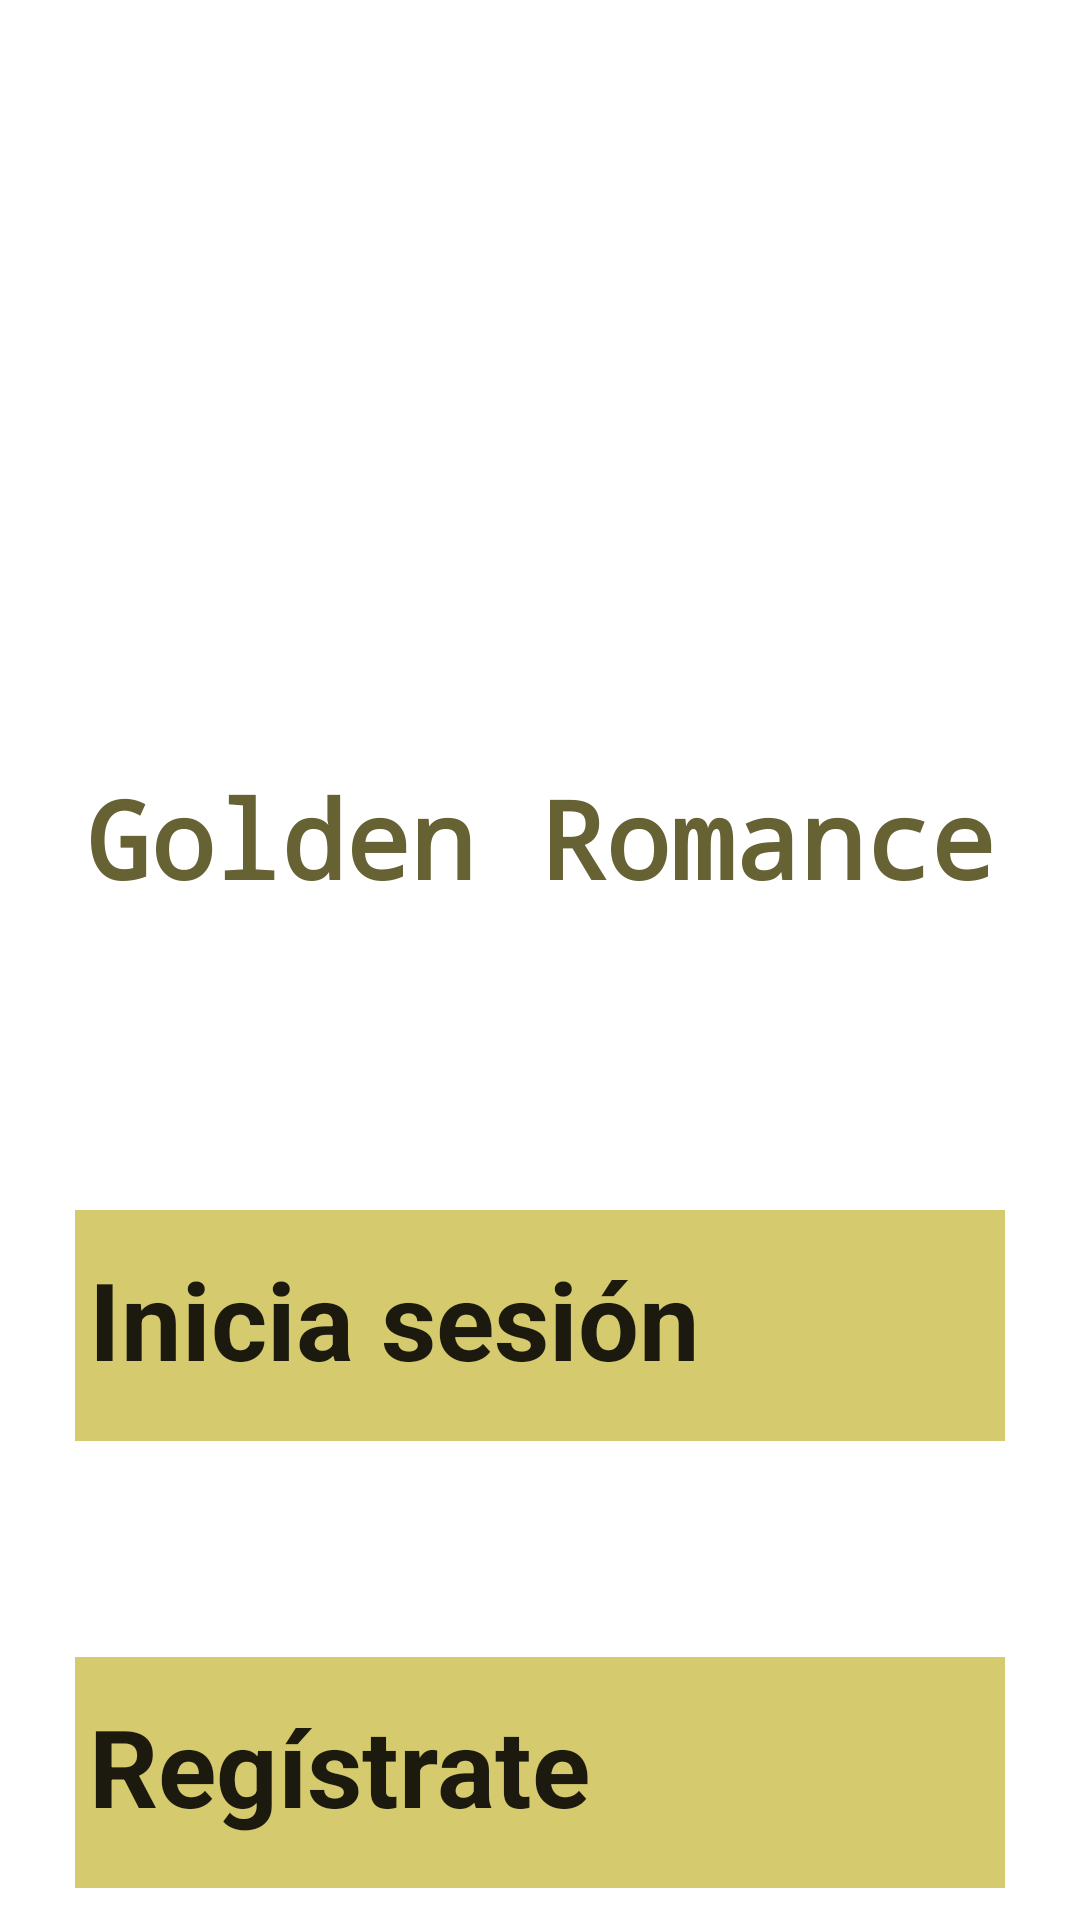

Layout XML and referenced resources for this Android screen:
<!-- AndroidManifest.xml: application theme Theme.GoldenRomance -->
<!-- res/layout/activity_login_yregistro.xml -->
<?xml version="1.0" encoding="utf-8"?>
<androidx.constraintlayout.widget.ConstraintLayout
    xmlns:android="http://schemas.android.com/apk/res/android"
    xmlns:app="http://schemas.android.com/apk/res-auto"
    xmlns:tools="http://schemas.android.com/tools"
    android:layout_width="match_parent"
    android:layout_height="match_parent"
    tools:context=".LoginYRegistro">

    <RelativeLayout
        android:layout_width="match_parent"
        android:layout_height="match_parent"
        android:background="@color/white">

        <ScrollView
            android:layout_width="match_parent"
            android:layout_height="match_parent"
            android:fillViewport="true">

        <LinearLayout
            android:layout_width="match_parent"
            android:layout_height="match_parent"
            android:background="@color/white"
            android:orientation="vertical"
            android:paddingLeft="25dp"
            android:paddingTop="55dp"
            android:paddingRight="25dp">

            <LinearLayout
                android:layout_width="match_parent"
                android:layout_height="match_parent"
                android:orientation="vertical">

                <ImageView
                    android:layout_width="218dp"
                    android:layout_height="200dp"
                    android:layout_gravity="center_horizontal"
                    android:src="@drawable/logo" />

                <TextView
                    android:layout_width="wrap_content"
                    android:layout_height="wrap_content"
                    android:layout_gravity="center_horizontal"
                    android:fontFamily="monospace"
                    android:text="Golden Romance"
                    android:textColor="#676234"
                    android:textSize="36dp"
                    android:textStyle="bold" />

                <androidx.appcompat.widget.AppCompatButton
                    android:id="@+id/login"
                    android:layout_width="325dp"
                    android:layout_height="77dp"
                    android:layout_gravity="center_horizontal"
                    android:layout_marginTop="100dp"
                    android:layout_marginBottom="2dp"
                    android:background="#D5CB6E"
                    android:padding="12dp"
                    android:text="Inicia sesión"
                    android:textSize="36dp"
                    android:textStyle="bold" />

                <androidx.appcompat.widget.AppCompatButton
                    android:id="@+id/registro"
                    android:layout_width="325dp"
                    android:layout_height="77dp"
                    android:layout_gravity="center_horizontal"
                    android:layout_marginTop="70dp"
                    android:layout_marginBottom="2dp"
                    android:background="#D5CB6E"
                    android:padding="12dp"
                    android:text="Regístrate"
                    android:textSize="36dp"
                    android:textStyle="bold" />
            </LinearLayout>
        </LinearLayout>
        </ScrollView>
    </RelativeLayout>

    <ProgressBar
    android:id="@+id/pBar"
    android:layout_width="85dp"
    android:layout_height="85dp"
    app:layout_constraintBottom_toBottomOf="parent"
    app:layout_constraintLeft_toLeftOf="parent"
    app:layout_constraintRight_toRightOf="parent"
        android:layout_marginBottom="28dp"
    app:layout_constraintTop_toTopOf="parent"/>

</androidx.constraintlayout.widget.ConstraintLayout>
<!-- resources referenced by this layout -->
<resources>
  <style name="Theme.GoldenRomance" parent="android:Theme.Material.Light.NoActionBar" />
  <!-- not gathered from this repository: default colours our renderer supplied (Android Studio template values) -->
  <color name="white">#FFFFFFFF</color>
</resources>
